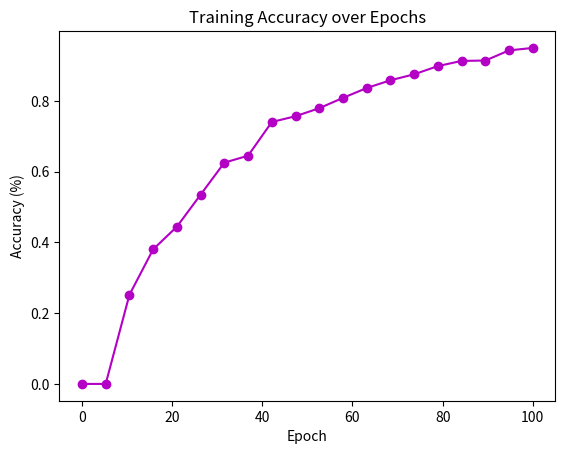

Here is the Python script that generated this plot: (Note: this script raises an exception after producing the figure.)

import numpy as np
import matplotlib.pyplot as plt

SAMPLES = 20

RED_COLOR    = "#E25151"
ORANGE_COLOR = "#F45328"
GREEN_COLOR  = "#A0CE94" 
BLUE_COLOR   = "#738992"
PURPLE_COLOR = "#B300C4"

GRAPH_NAME = "visualizing_accuracy"

def generate_accuracy():

    accuracy = np.zeros(SAMPLES)
    noise = np.random.normal(0, .05, SAMPLES)
    
    for i in range(SAMPLES):
        val = (np.log(i) - noise[i]) / np.log(SAMPLES)
        val = np.maximum(val, 0)
        val = np.minimum(val, .95)
        accuracy[i] = val
    
    return accuracy
    
def plot_data(y):
    fig, ax = plt.subplots()
    
    x = np.linspace(0, 100, SAMPLES)
    
    #ax.plot(x, y, color=PURPLE_COLOR)
    ax.plot(x, y, color=PURPLE_COLOR, marker="o")
    
    ax.set_title("Training Accuracy over Epochs")
    
    ax.set_xlabel("Epoch")
    ax.set_ylabel("Accuracy (%)")
    
    fig.show()
    fig.savefig("G:/My Drive/RIT/Teaching/" + GRAPH_NAME)
    
def main():
    accuracy = generate_accuracy()
    plot_data(accuracy)
    
if __name__ == '__main__':
    main()